Dataset: gemstone (GitHub, minh-me/train-model). Classes: alexandrite, almandine, amazonite, amber, amethyst, ametrine, andalusite, andradite, aquamarine, green aventurine, yellow aventurine, benitoite, golden beryl, bixbite, bloodstone, blue lace agate, carnelian, cats eye, chalcedony, blue chalcedony, chrome diopside, chrysoberyl, chrysocolla, chrysoprase, citrine, coral, danburite, diamond, diaspore, dumortierite, emerald, fluorite, red garnet, goshenite, grossular, hessonite, hiddenite, iolite, jade, jasper, kunzite, kyanite, labradorite, lapis lazuli, larimar, malachite, moonstone, morganite, black onyx, green onyx, red onyx, opal, pearl, peridot, prehnite, pyrite, pyrope, beer quartz, lemon quartz, rose quartz, rutilated quartz, smoky quartz, rhodochrosite, rhodolite, rhodonite, ruby, blue sapphire, pink sapphire, purple sapphire, yellow sapphire, scapolite, serpentine, sodalite, spessartite, sphene, spinel, spodumene, sunstone, tanzanite, tigers eye, topaz, tourmaline, tsavorite, turquoise, variscite, zircon, zoisite.

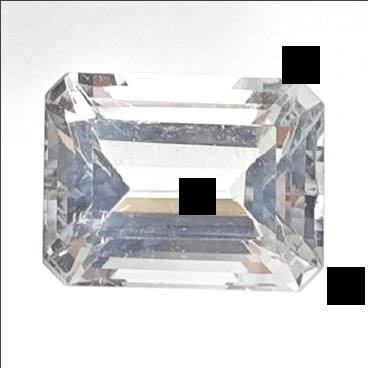
Label: goshenite

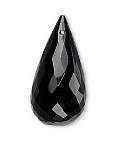
Label: spinel

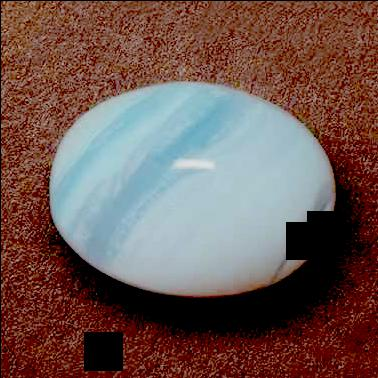
Label: blue lace agate

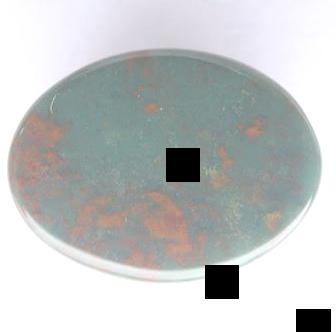
Label: bloodstone

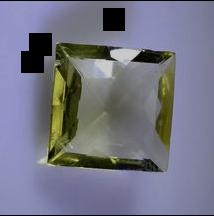
Label: lemon quartz

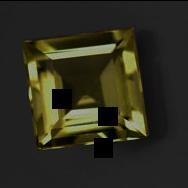
Label: golden beryl
